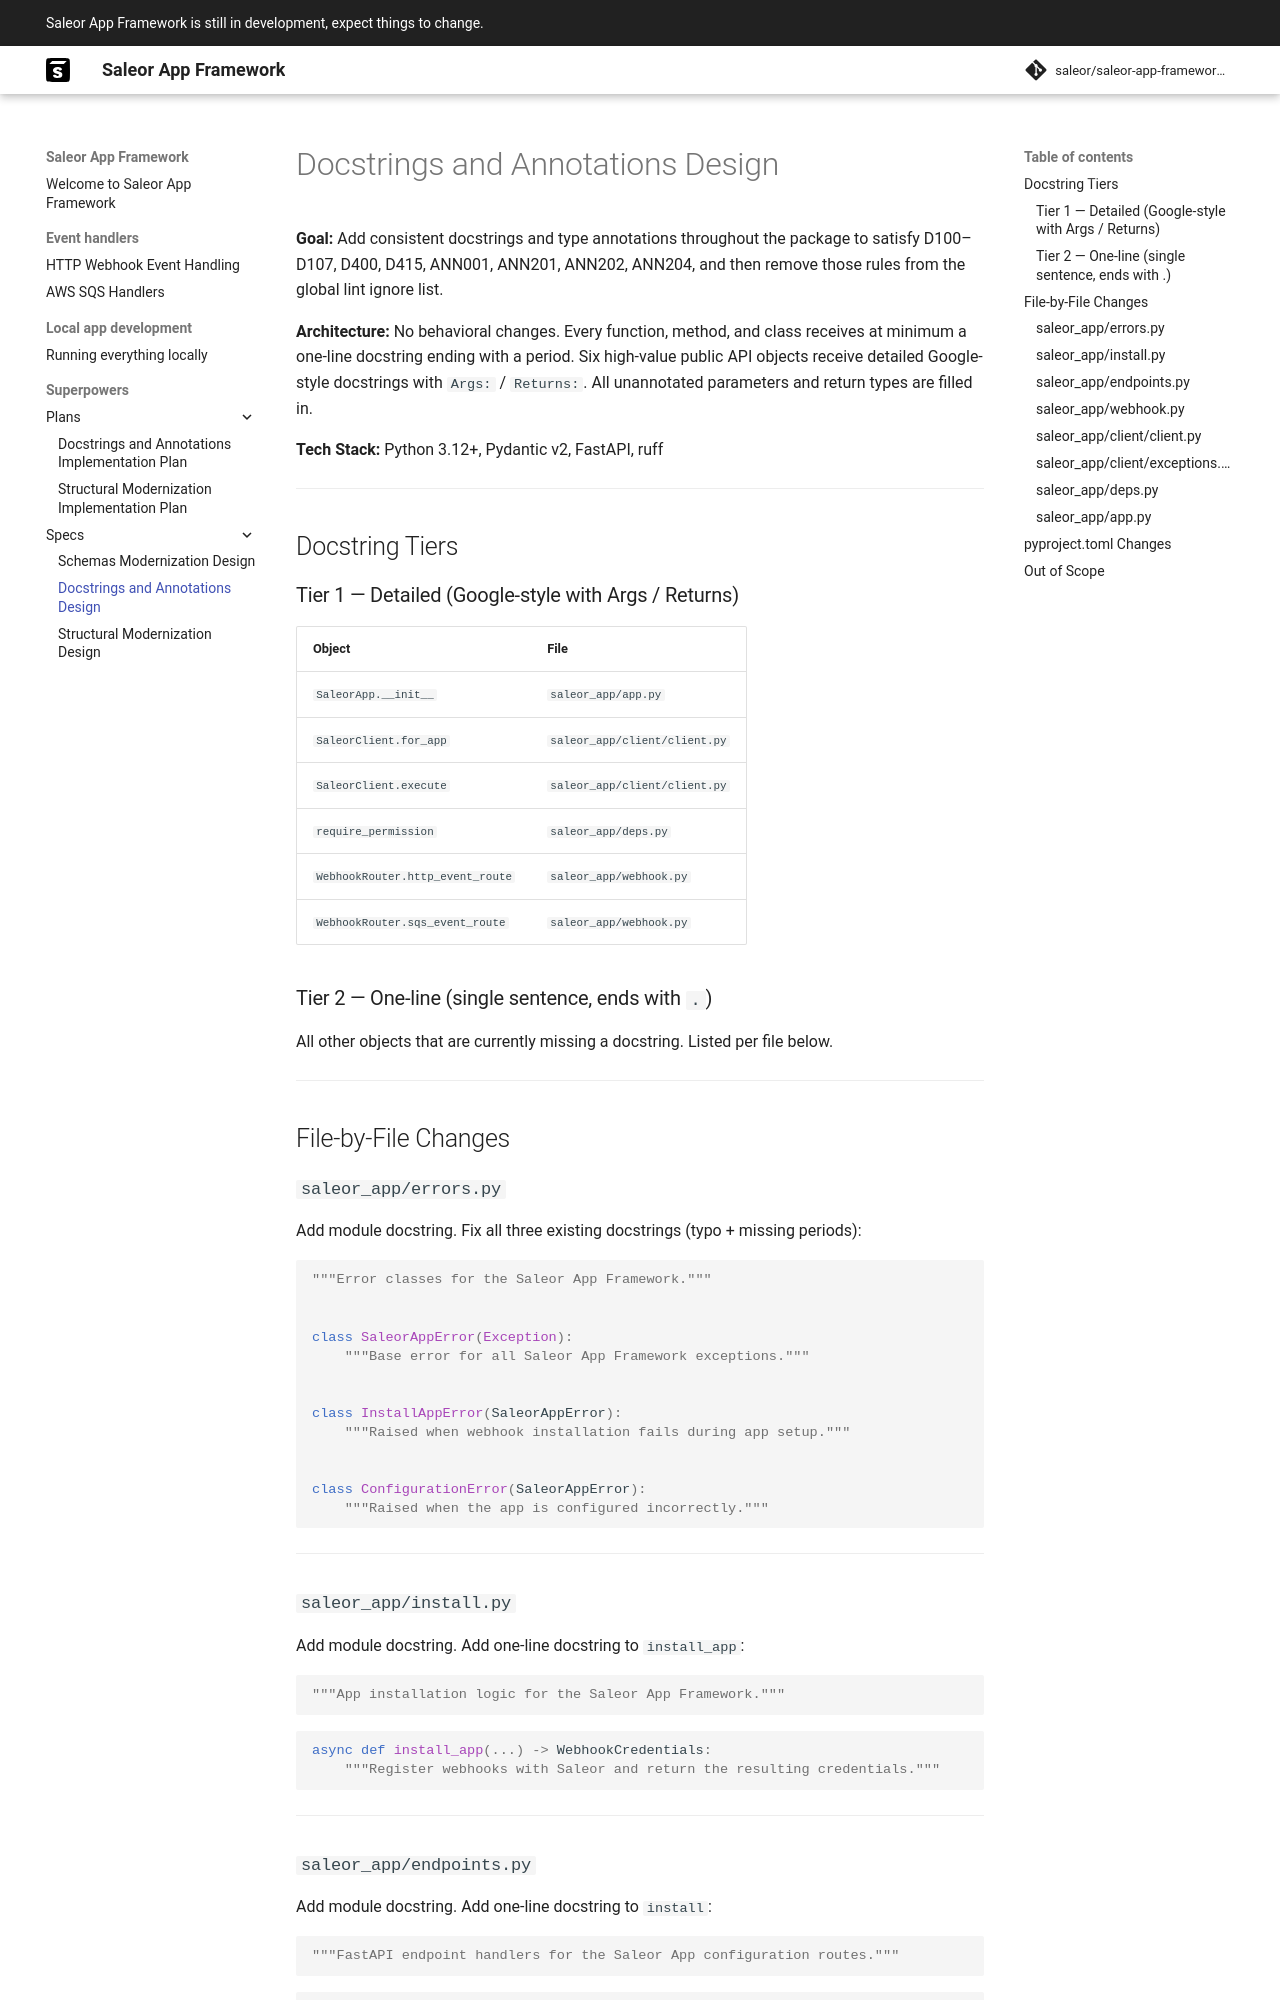

repository: martincpt/saleor-app-framework-python · page: superpowers/specs/2026-06-09-docstrings-annotations-design/index.html · generator: mkdocs

# Docstrings and Annotations Design

**Goal:** Add consistent docstrings and type annotations throughout the package to satisfy D100–D107, D400, D415, ANN001, ANN201, ANN202, ANN204, and then remove those rules from the global lint ignore list.

**Architecture:** No behavioral changes. Every function, method, and class receives at minimum a one-line docstring ending with a period. Six high-value public API objects receive detailed Google-style docstrings with `Args:` / `Returns:`. All unannotated parameters and return types are filled in.

**Tech Stack:** Python 3.12+, Pydantic v2, FastAPI, ruff

---

## Docstring Tiers

### Tier 1 — Detailed (Google-style with Args / Returns)

| Object | File |
|--------|------|
| `SaleorApp.__init__` | `saleor_app/app.py` |
| `SaleorClient.for_app` | `saleor_app/client/client.py` |
| `SaleorClient.execute` | `saleor_app/client/client.py` |
| `require_permission` | `saleor_app/deps.py` |
| `WebhookRouter.http_event_route` | `saleor_app/webhook.py` |
| `WebhookRouter.sqs_event_route` | `saleor_app/webhook.py` |

### Tier 2 — One-line (single sentence, ends with `.`)

All other objects that are currently missing a docstring. Listed per file below.

---

## File-by-File Changes

### `saleor_app/errors.py`

Add module docstring. Fix all three existing docstrings (typo + missing periods):

```python
"""Error classes for the Saleor App Framework."""


class SaleorAppError(Exception):
    """Base error for all Saleor App Framework exceptions."""


class InstallAppError(SaleorAppError):
    """Raised when webhook installation fails during app setup."""


class ConfigurationError(SaleorAppError):
    """Raised when the app is configured incorrectly."""
```

---

### `saleor_app/install.py`

Add module docstring. Add one-line docstring to `install_app`:

```python
"""App installation logic for the Saleor App Framework."""
```

```python
async def install_app(...) -> WebhookCredentials:
    """Register webhooks with Saleor and return the resulting credentials."""
```

---

### `saleor_app/endpoints.py`

Add module docstring. Add one-line docstring to `install`:

```python
"""FastAPI endpoint handlers for the Saleor App configuration routes."""
```

```python
async def install(...) -> None:
    """Handle app installation by registering webhooks with Saleor."""
```

---
